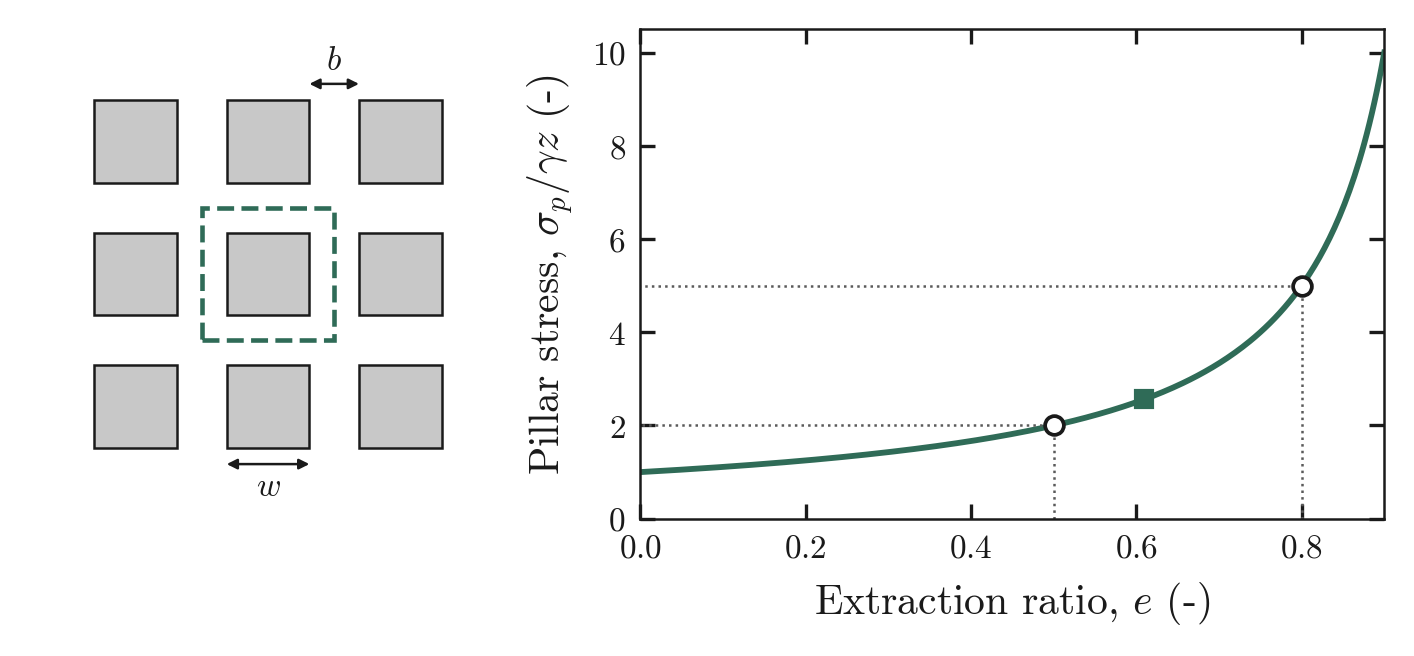

The table this chart was drawn from, first rows:
e, sigma_p_over_gamma_z
0, 1
0.00301, 1.003
0.00602, 1.006
0.00903, 1.009
0.01204, 1.012
0.01505, 1.015
0.01806, 1.018
0.02107, 1.022
0.02408, 1.025
0.02709, 1.028
0.0301, 1.031
0.03311, 1.034
0.03612, 1.037
0.03913, 1.041
0.04214, 1.044
0.04515, 1.047
0.04816, 1.051
0.05117, 1.054
0.05418, 1.057
0.05719, 1.061
0.0602, 1.064
0.06321, 1.067
0.06622, 1.071
0.06923, 1.074
0.07224, 1.078
0.07525, 1.081
0.07826, 1.085
0.08127, 1.088
0.08428, 1.092
0.08729, 1.096
0.0903, 1.099
0.09331, 1.103
0.09632, 1.107
0.09933, 1.11
0.1023, 1.114
0.1054, 1.118
0.1084, 1.122
0.1114, 1.125
0.1144, 1.129
0.1174, 1.133
0.1204, 1.137
0.1234, 1.141
0.1264, 1.145
0.1294, 1.149
0.1324, 1.153
0.1355, 1.157
0.1385, 1.161
0.1415, 1.165
0.1445, 1.169
0.1475, 1.173
0.1505, 1.177
0.1535, 1.181
0.1565, 1.186
0.1595, 1.19
0.1625, 1.194
0.1656, 1.198
0.1686, 1.203
0.1716, 1.207
0.1746, 1.212
0.1776, 1.216
... 240 more rows
